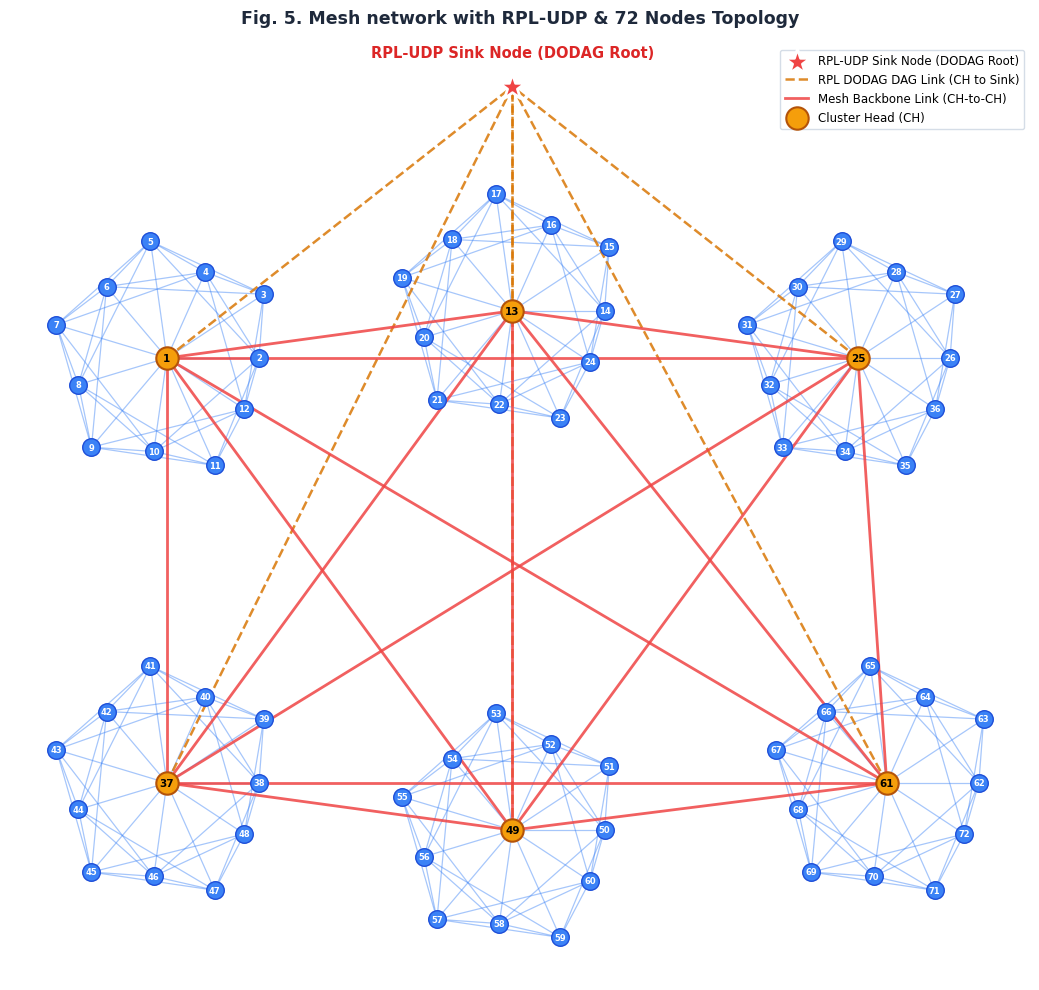

This chart was generated by the following Python code: (Note: this script raises an exception after producing the figure.)
import os
import matplotlib.pyplot as plt
import numpy as np

base_dir = r"c:\Users\Kanaka Raju\Desktop\joy29"

plt.style.use('default')

def generate_fig5_accurate_node_numbers():
    fig, ax = plt.subplots(figsize=(10.5, 10), dpi=250)
    fig.patch.set_facecolor('white')
    ax.set_facecolor('white')
    ax.axis('off')
    
    pos = {}
    
    # 1. Dedicated RPL-UDP Sink Node (DODAG Root)
    sink_x, sink_y = 0.0, 7.8
    ax.scatter(sink_x, sink_y, c='#ef4444', s=380, marker='*', zorder=10, edgecolors='white', linewidths=2.0, label='RPL-UDP Sink Node (DODAG Root)')
    ax.text(sink_x, sink_y + 0.5, "RPL-UDP Sink Node (DODAG Root)", color='#dc2626', fontsize=10.5, fontweight='bold', ha='center', zorder=10)

    # Exactly 72 Nodes across 6 Mesh Clusters (12 nodes per cluster x 6 = 72 nodes: Node 1 to 72)
    clusters = [
        {'id': 'Mesh Cluster 1', 'ch': 1,  'nodes': list(range(1, 13)),   'center': (-6.0, 3.2)},
        {'id': 'Mesh Cluster 2', 'ch': 13, 'nodes': list(range(13, 25)),  'center': (0.0, 4.0)},
        {'id': 'Mesh Cluster 3', 'ch': 25, 'nodes': list(range(25, 37)),  'center': (6.0, 3.2)},
        {'id': 'Mesh Cluster 4', 'ch': 37, 'nodes': list(range(37, 49)),  'center': (-6.0, -4.0)},
        {'id': 'Mesh Cluster 5', 'ch': 49, 'nodes': list(range(49, 61)),  'center': (0.0, -4.8)},
        {'id': 'Mesh Cluster 6', 'ch': 61, 'nodes': list(range(61, 73)),  'center': (6.5, -4.0)}
    ]
    
    cluster_heads = [c['ch'] for c in clusters]
    
    # Position all 72 Nodes
    for c in clusters:
        ch_id = c['ch']
        cx, cy = c['center']
        nodes_list = c['nodes']
        
        pos[ch_id] = (cx, cy)
        members = [n for n in nodes_list if n != ch_id]
        n_m = len(members)
        for i, n_id in enumerate(members):
            ang = i * (2 * np.pi / n_m)
            r = 1.6 + (i % 2) * 0.4
            pos[n_id] = (cx + r * np.cos(ang), cy + r * np.sin(ang))

    # 2. Connect all 6 Mesh Cluster Heads directly to the RPL-UDP Sink Node via RPL DODAG DAG links
    for idx, ch_id in enumerate(cluster_heads):
        ch_x, ch_y = pos[ch_id]
        ax.plot([ch_x, sink_x], [ch_y, sink_y], '--', color='#d97706', alpha=0.85, linewidth=1.8, zorder=3,
                label='RPL DODAG DAG Link (CH to Sink)' if idx == 0 else '')

    # 3. Intra-Cluster Mesh Edges
    edges_intra = []
    for c in clusters:
        nodes_list = c['nodes']
        for i in range(len(nodes_list)):
            for j in range(i+1, len(nodes_list)):
                n1, n2 = nodes_list[i], nodes_list[j]
                d = np.sqrt((pos[n1][0]-pos[n2][0])**2 + (pos[n1][1]-pos[n2][1])**2)
                if d < 2.8:
                    edges_intra.append((n1, n2))

    # 4. Full Mesh Connections among Cluster Heads (1, 13, 25, 37, 49, 61)
    edges_ch_mesh = []
    for i in range(len(cluster_heads)):
        for j in range(i+1, len(cluster_heads)):
            edges_ch_mesh.append((cluster_heads[i], cluster_heads[j]))

    # Draw Intra-Cluster Mesh Edges (Light Blue Lines)
    for u, v in edges_intra:
        ax.plot([pos[u][0], pos[v][0]], [pos[u][1], pos[v][1]], '-', color='#3b82f6', alpha=0.45, linewidth=0.9, zorder=1)

    # Draw Mesh Backbone Connections among Cluster Heads (Red Lines)
    for idx, (u, v) in enumerate(edges_ch_mesh):
        ax.plot([pos[u][0], pos[v][0]], [pos[u][1], pos[v][1]], '-', color='#ef4444', alpha=0.85, linewidth=2.0, zorder=4,
                label='Mesh Backbone Link (CH-to-CH)' if idx == 0 else '')

    # Draw Nodes as Blue/Gold Circles with White Numbers
    for n_id, (x, y) in pos.items():
        if n_id in cluster_heads:
            # Mesh Cluster Head Node
            ax.scatter(x, y, c='#f59e0b', s=260, zorder=6, edgecolors='#b45309', linewidth=1.5, label='Cluster Head (CH)' if n_id == cluster_heads[0] else '')
            ax.text(x, y, str(n_id), color='black', fontweight='bold', fontsize=7.5, ha='center', va='center', zorder=7)
        else:
            # Member Node
            ax.scatter(x, y, c='#3b82f6', s=160, zorder=4, edgecolors='#1d4ed8', linewidth=1.0)
            ax.text(x, y, str(n_id), color='white', fontweight='bold', fontsize=6.0, ha='center', va='center', zorder=5)

    ax.legend(loc='upper right', fontsize=8.5, frameon=True, facecolor='#ffffff', edgecolor='#cbd5e1')
    plt.title('Fig. 5. Mesh network with RPL-UDP & 72 Nodes Topology', fontsize=12.5, fontweight='bold', pad=15, color='#1e293b')
    plt.tight_layout()
    plt.savefig(os.path.join(base_dir, 'etasr_fig5_mesh_network.png'), bbox_inches='tight')
    plt.close()
    print("[+] SUCCESS: Generated Fig. 5. Mesh network with RPL-UDP and 72 nodes!")

if __name__ == '__main__':
    generate_fig5_accurate_node_numbers()
